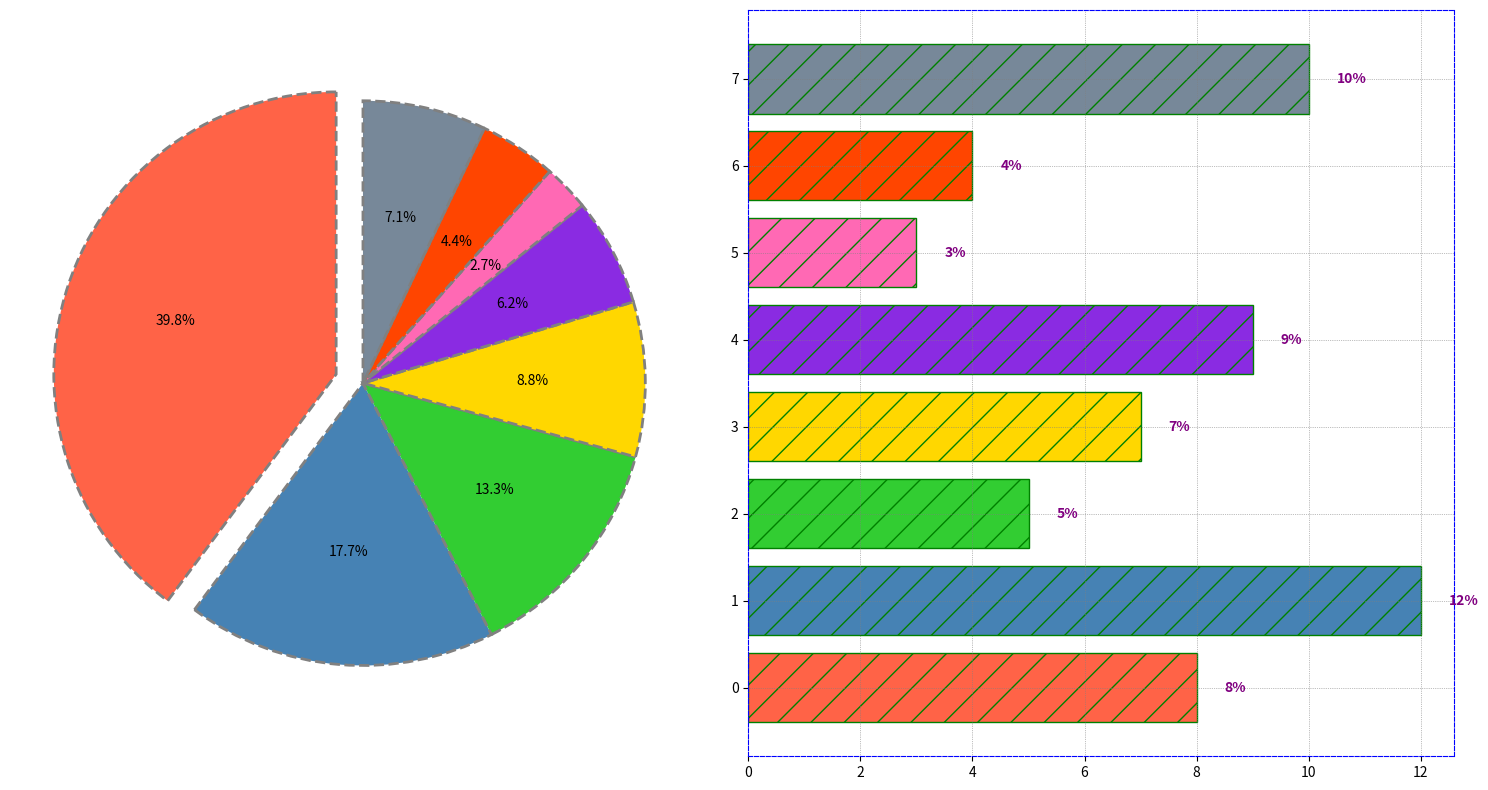

Recreate this plot in Python.
import matplotlib.pyplot as plt
import numpy as np

# Updated departments and corresponding data points
departments = ['R&D', 'Marketing', 'Sales', 'HR', 'IT', 'Operations', 'Legal', 'Finance']
expenditure = [45, 20, 15, 10, 7, 3, 5, 8]  # in millions
growth_rates = [8, 12, 5, 7, 9, 3, 4, 10]

# Updated color scheme to match the increased dataset
colors = ['#FF6347', '#4682B4', '#32CD32', '#FFD700', '#8A2BE2', '#FF69B4', '#FF4500', '#778899']
explode = (0.1, 0, 0, 0, 0, 0, 0, 0)

fig, (ax1, ax2) = plt.subplots(1, 2, figsize=(15, 8))

wedges, texts, autotexts = ax1.pie(
    expenditure, explode=explode, colors=colors, autopct='%1.1f%%',
    startangle=90, shadow=False, wedgeprops=dict(edgecolor='gray', linestyle='--', linewidth=2.0))

y_pos = np.arange(len(departments))
ax2.barh(y_pos, growth_rates, color=colors, hatch="/", edgecolor='green')

for i, v in enumerate(growth_rates):
    ax2.text(v + 0.5, i, f"{v}%", color='purple', va='center', fontweight='bold')

ax2.grid(True, which='both', linestyle='dotted', linewidth=0.5, color='grey')

for spine in ax2.spines.values():
    spine.set_edgecolor('blue')
    spine.set_linestyle('dashed')

plt.tight_layout()
plt.show()
